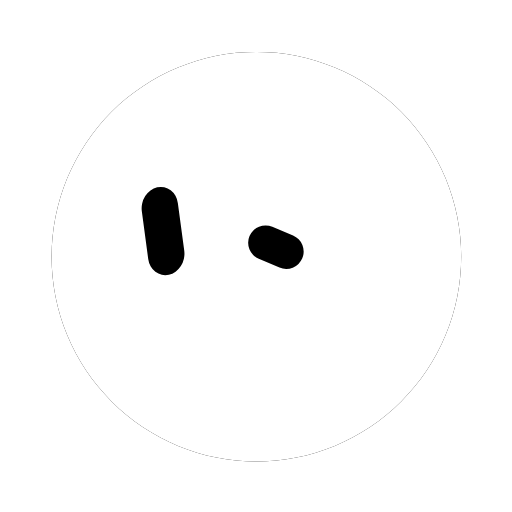
t = 0.00 s
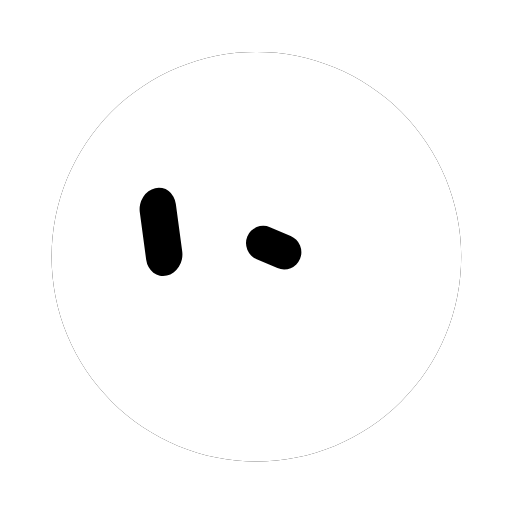
t = 0.51 s
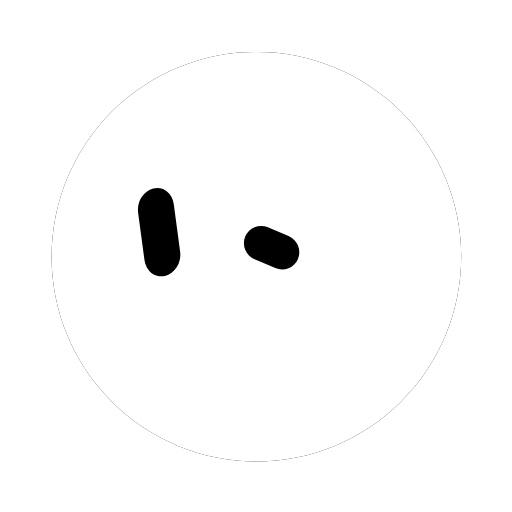
t = 1.01 s
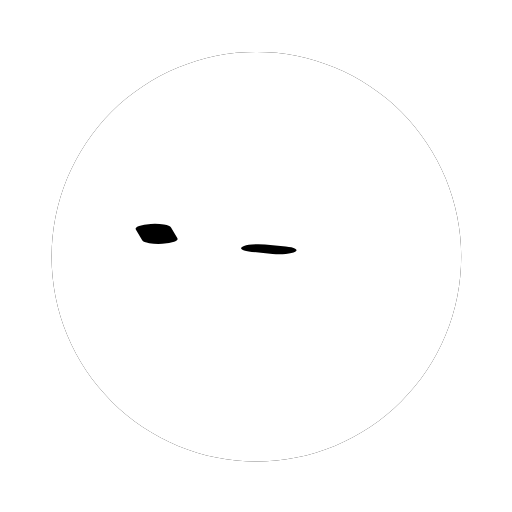
t = 1.47 s
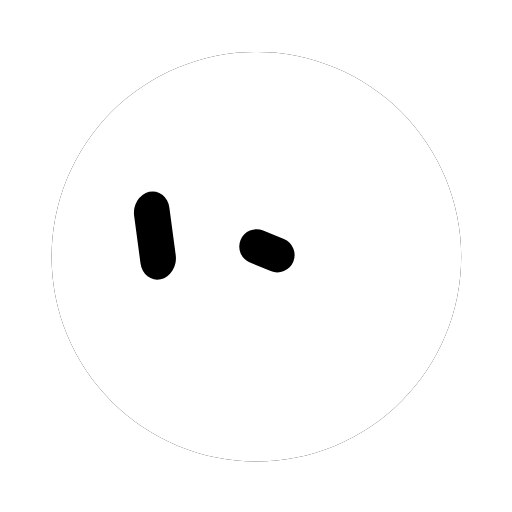
t = 1.97 s
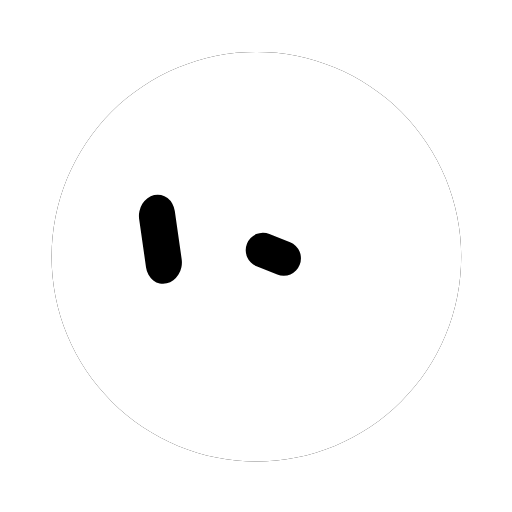
t = 2.47 s

The animated SVG that drew these frames (rendered in a browser with its animation timeline set to each time). Animation: 2 CSS @keyframes rules; one cycle of 2.97 s, repeats indefinitely.

<svg width="250" height="250" viewBox="-125 -125 250 250" role="img" aria-label="bloub 动画头像" xmlns="http://www.w3.org/2000/svg"><defs><mask id="bot-mask-0t35va" maskUnits="userSpaceOnUse" x="-158" y="-158" width="316" height="316"><path d="M100.19 0.33C100.19 3.6 100.03 6.88 99.71 10.13C99.39 13.38 98.9 16.63 98.27 19.84C97.63 23.04 96.83 26.23 95.88 29.36C94.93 32.48 93.83 35.58 92.58 38.6C91.33 41.62 89.92 44.59 88.38 47.47C86.84 50.35 85.15 53.17 83.33 55.89C81.52 58.6 79.56 61.24 77.49 63.77C75.42 66.29 73.21 68.73 70.9 71.04C68.59 73.35 66.15 75.56 63.63 77.63C61.1 79.7 58.46 81.66 55.74 83.48C53.03 85.29 50.21 86.98 47.33 88.52C44.45 90.06 41.47 91.47 38.46 92.72C35.44 93.97 32.34 95.07 29.22 96.02C26.09 96.97 22.9 97.77 19.7 98.41C16.49 99.04 13.24 99.53 9.99 99.85C6.74 100.17 3.45 100.33 0.19 100.33C-3.08 100.33 -6.36 100.17 -9.61 99.85C-12.87 99.53 -16.12 99.04 -19.32 98.41C-22.53 97.77 -25.71 96.97 -28.84 96.02C-31.97 95.07 -35.06 93.97 -38.08 92.72C-41.1 91.47 -44.07 90.06 -46.95 88.52C-49.83 86.98 -52.65 85.29 -55.37 83.48C-58.09 81.66 -60.73 79.7 -63.25 77.63C-65.78 75.56 -68.21 73.35 -70.52 71.04C-72.83 68.73 -75.04 66.29 -77.11 63.77C-79.19 61.24 -81.14 58.6 -82.96 55.89C-84.77 53.17 -86.46 50.35 -88 47.47C-89.54 44.59 -90.95 41.62 -92.2 38.6C-93.45 35.58 -94.56 32.48 -95.51 29.36C-96.46 26.23 -97.25 23.04 -97.89 19.84C-98.53 16.63 -99.01 13.38 -99.33 10.13C-99.65 6.88 -99.81 3.6 -99.81 0.33C-99.81 -2.94 -99.65 -6.22 -99.33 -9.47C-99.01 -12.72 -98.53 -15.98 -97.89 -19.18C-97.25 -22.38 -96.46 -25.57 -95.51 -28.7C-94.56 -31.83 -93.45 -34.92 -92.2 -37.94C-90.95 -40.96 -89.54 -43.93 -88 -46.81C-86.46 -49.69 -84.77 -52.51 -82.96 -55.23C-81.14 -57.94 -79.19 -60.58 -77.11 -63.11C-75.04 -65.64 -72.83 -68.07 -70.52 -70.38C-68.21 -72.69 -65.78 -74.9 -63.25 -76.97C-60.73 -79.04 -58.09 -81 -55.37 -82.82C-52.65 -84.63 -49.83 -86.32 -46.95 -87.86C-44.07 -89.4 -41.1 -90.81 -38.08 -92.06C-35.06 -93.31 -31.97 -94.42 -28.84 -95.37C-25.71 -96.31 -22.53 -97.11 -19.32 -97.75C-16.12 -98.39 -12.87 -98.87 -9.61 -99.19C-6.36 -99.51 -3.08 -99.67 0.19 -99.67C3.45 -99.67 6.74 -99.51 9.99 -99.19C13.24 -98.87 16.49 -98.39 19.7 -97.75C22.9 -97.11 26.09 -96.31 29.22 -95.37C32.34 -94.42 35.44 -93.31 38.46 -92.06C41.47 -90.81 44.45 -89.4 47.33 -87.86C50.21 -86.32 53.03 -84.63 55.74 -82.82C58.46 -81 61.1 -79.04 63.63 -76.97C66.15 -74.9 68.59 -72.69 70.9 -70.38C73.21 -68.07 75.42 -65.64 77.49 -63.11C79.56 -60.58 81.52 -57.94 83.33 -55.23C85.15 -52.51 86.84 -49.69 88.38 -46.81C89.92 -43.93 91.33 -40.96 92.58 -37.94C93.83 -34.92 94.93 -31.83 95.88 -28.7C96.83 -25.57 97.63 -22.38 98.27 -19.18C98.9 -15.98 99.39 -12.72 99.71 -9.47C100.03 -6.22 100.19 -2.94 100.19 0.33Z" fill="#fff"/><path d="M-10 -12A10 10 0 0 1 0 -22L0 -22A10 10 0 0 1 10 -12L10 12A10 10 0 0 1 0 22L0 22A10 10 0 0 1 -10 12Z" class="oeil0" opacity="1" fill="#000"/><path d="M-14 0A8.5 8.5 0 0 1 -5.5 -8.5L5.5 -8.5A8.5 8.5 0 0 1 14 0L14 0A8.5 8.5 0 0 1 5.5 8.5L-5.5 8.5A8.5 8.5 0 0 1 -14 0Z" class="oeil1" opacity="1" fill="#000"/></mask></defs><g fill="none" stroke-linecap="round"></g><g opacity="1"><path d="M100.19 0.33C100.19 3.6 100.03 6.88 99.71 10.13C99.39 13.38 98.9 16.63 98.27 19.84C97.63 23.04 96.83 26.23 95.88 29.36C94.93 32.48 93.83 35.58 92.58 38.6C91.33 41.62 89.92 44.59 88.38 47.47C86.84 50.35 85.15 53.17 83.33 55.89C81.52 58.6 79.56 61.24 77.49 63.77C75.42 66.29 73.21 68.73 70.9 71.04C68.59 73.35 66.15 75.56 63.63 77.63C61.1 79.7 58.46 81.66 55.74 83.48C53.03 85.29 50.21 86.98 47.33 88.52C44.45 90.06 41.47 91.47 38.46 92.72C35.44 93.97 32.34 95.07 29.22 96.02C26.09 96.97 22.9 97.77 19.7 98.41C16.49 99.04 13.24 99.53 9.99 99.85C6.74 100.17 3.45 100.33 0.19 100.33C-3.08 100.33 -6.36 100.17 -9.61 99.85C-12.87 99.53 -16.12 99.04 -19.32 98.41C-22.53 97.77 -25.71 96.97 -28.84 96.02C-31.97 95.07 -35.06 93.97 -38.08 92.72C-41.1 91.47 -44.07 90.06 -46.95 88.52C-49.83 86.98 -52.65 85.29 -55.37 83.48C-58.09 81.66 -60.73 79.7 -63.25 77.63C-65.78 75.56 -68.21 73.35 -70.52 71.04C-72.83 68.73 -75.04 66.29 -77.11 63.77C-79.19 61.24 -81.14 58.6 -82.96 55.89C-84.77 53.17 -86.46 50.35 -88 47.47C-89.54 44.59 -90.95 41.62 -92.2 38.6C-93.45 35.58 -94.56 32.48 -95.51 29.36C-96.46 26.23 -97.25 23.04 -97.89 19.84C-98.53 16.63 -99.01 13.38 -99.33 10.13C-99.65 6.88 -99.81 3.6 -99.81 0.33C-99.81 -2.94 -99.65 -6.22 -99.33 -9.47C-99.01 -12.72 -98.53 -15.98 -97.89 -19.18C-97.25 -22.38 -96.46 -25.57 -95.51 -28.7C-94.56 -31.83 -93.45 -34.92 -92.2 -37.94C-90.95 -40.96 -89.54 -43.93 -88 -46.81C-86.46 -49.69 -84.77 -52.51 -82.96 -55.23C-81.14 -57.94 -79.19 -60.58 -77.11 -63.11C-75.04 -65.64 -72.83 -68.07 -70.52 -70.38C-68.21 -72.69 -65.78 -74.9 -63.25 -76.97C-60.73 -79.04 -58.09 -81 -55.37 -82.82C-52.65 -84.63 -49.83 -86.32 -46.95 -87.86C-44.07 -89.4 -41.1 -90.81 -38.08 -92.06C-35.06 -93.31 -31.97 -94.42 -28.84 -95.37C-25.71 -96.31 -22.53 -97.11 -19.32 -97.75C-16.12 -98.39 -12.87 -98.87 -9.61 -99.19C-6.36 -99.51 -3.08 -99.67 0.19 -99.67C3.45 -99.67 6.74 -99.51 9.99 -99.19C13.24 -98.87 16.49 -98.39 19.7 -97.75C22.9 -97.11 26.09 -96.31 29.22 -95.37C32.34 -94.42 35.44 -93.31 38.46 -92.06C41.47 -90.81 44.45 -89.4 47.33 -87.86C50.21 -86.32 53.03 -84.63 55.74 -82.82C58.46 -81 61.1 -79.04 63.63 -76.97C66.15 -74.9 68.59 -72.69 70.9 -70.38C73.21 -68.07 75.42 -65.64 77.49 -63.11C79.56 -60.58 81.52 -57.94 83.33 -55.23C85.15 -52.51 86.84 -49.69 88.38 -46.81C89.92 -43.93 91.33 -40.96 92.58 -37.94C93.83 -34.92 94.93 -31.83 95.88 -28.7C96.83 -25.57 97.63 -22.38 98.27 -19.18C98.9 -15.98 99.39 -12.72 99.71 -9.47C100.03 -6.22 100.19 -2.94 100.19 0.33Z" fill="#000000"/><g mask="url(#bot-mask-0t35va)"><rect x="-158" y="-158" width="316" height="316" fill="#ffffff"/></g></g><g></g><g fill="none" stroke-linecap="round"></g><style>.oeil0,.oeil1{transform-box:view-box;transform-origin:0 0;animation-duration:2.967s;animation-iteration-count:infinite;animation-timing-function:linear;animation-direction:alternate}.oeil0{animation-name:oeil0}.oeil1{animation-name:oeil1}@keyframes oeil0{0%{transform:matrix(0.88,-0.2,0.13,0.97,-45.39,-12.17)}1.124%{transform:matrix(0.88,-0.2,0.13,0.97,-45.41,-12.11)}2.247%{transform:matrix(0.88,-0.2,0.13,0.97,-45.44,-12.06)}3.371%{transform:matrix(0.88,-0.2,0.13,0.97,-45.47,-12.01)}4.494%{transform:matrix(0.88,-0.2,0.13,0.97,-45.52,-11.96)}5.618%{transform:matrix(0.88,-0.2,0.13,0.97,-45.57,-11.92)}6.742%{transform:matrix(0.88,-0.2,0.13,0.97,-45.62,-11.88)}7.865%{transform:matrix(0.88,-0.2,0.13,0.97,-45.69,-11.85)}8.989%{transform:matrix(0.88,-0.2,0.13,0.97,-45.76,-11.83)}10.112%{transform:matrix(0.88,-0.2,0.13,0.97,-45.84,-11.81)}11.236%{transform:matrix(0.88,-0.2,0.13,0.97,-45.92,-11.79)}12.36%{transform:matrix(0.88,-0.2,0.13,0.97,-46,-11.78)}13.483%{transform:matrix(0.88,-0.2,0.13,0.97,-46.09,-11.78)}14.607%{transform:matrix(0.88,-0.2,0.13,0.97,-46.18,-11.77)}15.73%{transform:matrix(0.88,-0.2,0.13,0.97,-46.27,-11.78)}16.854%{transform:matrix(0.88,-0.2,0.13,0.97,-46.36,-11.78)}17.978%{transform:matrix(0.88,-0.2,0.13,0.97,-46.45,-11.79)}19.101%{transform:matrix(0.88,-0.21,0.13,0.97,-46.53,-11.79)}20.225%{transform:matrix(0.87,-0.21,0.13,0.97,-46.62,-11.8)}21.348%{transform:matrix(0.87,-0.21,0.13,0.97,-46.69,-11.8)}22.472%{transform:matrix(0.87,-0.21,0.13,0.97,-46.77,-11.81)}23.596%{transform:matrix(0.87,-0.21,0.13,0.97,-46.84,-11.81)}24.719%{transform:matrix(0.87,-0.21,0.13,0.97,-46.9,-11.8)}25.843%{transform:matrix(0.87,-0.21,0.13,0.97,-46.96,-11.8)}26.966%{transform:matrix(0.87,-0.21,0.13,0.97,-47.01,-11.79)}28.09%{transform:matrix(0.87,-0.21,0.13,0.97,-47.06,-11.77)}29.213%{transform:matrix(0.87,-0.21,0.13,0.97,-47.11,-11.75)}30.337%{transform:matrix(0.87,-0.21,0.13,0.97,-47.15,-11.73)}31.461%{transform:matrix(0.87,-0.21,0.13,0.97,-47.2,-11.7)}32.584%{transform:matrix(0.87,-0.21,0.13,0.97,-47.24,-11.67)}33.708%{transform:matrix(0.87,-0.21,0.13,0.97,-47.29,-11.63)}34.831%{transform:matrix(0.87,-0.21,0.13,0.97,-47.34,-11.58)}35.955%{transform:matrix(0.87,-0.21,0.13,0.97,-47.39,-11.54)}37.079%{transform:matrix(0.87,-0.21,0.13,0.97,-47.44,-11.48)}38.202%{transform:matrix(0.87,-0.21,0.13,0.97,-47.51,-11.43)}39.326%{transform:matrix(0.87,-0.21,0.13,0.97,-47.58,-11.37)}40.449%{transform:matrix(0.87,-0.21,0.13,0.97,-47.65,-11.31)}41.573%{transform:matrix(0.87,-0.21,0.13,0.97,-47.74,-11.25)}42.697%{transform:matrix(0.87,-0.21,0.13,0.97,-47.83,-11.18)}43.82%{transform:matrix(0.87,-0.21,0.13,0.97,-47.93,-11.12)}44.944%{transform:matrix(0.87,-0.21,0.13,0.97,-48.04,-11.06)}46.067%{transform:matrix(0.87,-0.21,0.13,0.97,-48.16,-10.99)}47.191%{transform:matrix(0.87,-0.21,0.13,0.97,-48.28,-10.93)}48.315%{transform:matrix(0.87,-0.13,0.13,0.6,-48.4,-10.87)}49.438%{transform:matrix(0.86,-0.05,0.13,0.22,-48.53,-10.81)}50.562%{transform:matrix(0.86,-0.05,0.13,0.23,-48.66,-10.75)}51.685%{transform:matrix(0.86,-0.11,0.13,0.54,-48.78,-10.7)}52.809%{transform:matrix(0.86,-0.18,0.13,0.85,-48.91,-10.64)}53.933%{transform:matrix(0.86,-0.21,0.13,0.97,-49.02,-10.59)}55.056%{transform:matrix(0.86,-0.2,0.13,0.97,-49.13,-10.54)}56.18%{transform:matrix(0.86,-0.2,0.13,0.97,-49.23,-10.49)}57.303%{transform:matrix(0.86,-0.2,0.13,0.97,-49.32,-10.44)}58.427%{transform:matrix(0.86,-0.2,0.13,0.97,-49.39,-10.4)}59.551%{transform:matrix(0.86,-0.2,0.13,0.97,-49.45,-10.35)}60.674%{transform:matrix(0.86,-0.2,0.13,0.97,-49.48,-10.3)}61.798%{transform:matrix(0.86,-0.2,0.13,0.97,-49.5,-10.25)}62.921%{transform:matrix(0.86,-0.2,0.13,0.97,-49.5,-10.19)}64.045%{transform:matrix(0.86,-0.2,0.13,0.97,-49.47,-10.13)}65.169%{transform:matrix(0.86,-0.2,0.13,0.97,-49.42,-10.07)}66.292%{transform:matrix(0.86,-0.2,0.13,0.97,-49.35,-10)}67.416%{transform:matrix(0.86,-0.2,0.13,0.97,-49.26,-9.93)}68.539%{transform:matrix(0.86,-0.2,0.13,0.97,-49.14,-9.85)}69.663%{transform:matrix(0.86,-0.2,0.13,0.97,-49.01,-9.76)}70.787%{transform:matrix(0.86,-0.2,0.13,0.97,-48.85,-9.67)}71.91%{transform:matrix(0.86,-0.2,0.13,0.97,-48.68,-9.57)}73.034%{transform:matrix(0.86,-0.2,0.13,0.97,-48.5,-9.46)}74.157%{transform:matrix(0.87,-0.2,0.13,0.97,-48.3,-9.34)}75.281%{transform:matrix(0.87,-0.2,0.13,0.97,-48.1,-9.22)}76.404%{transform:matrix(0.87,-0.2,0.14,0.97,-47.89,-9.09)}77.528%{transform:matrix(0.87,-0.2,0.14,0.98,-47.67,-8.95)}78.652%{transform:matrix(0.87,-0.2,0.14,0.98,-47.46,-8.81)}79.775%{transform:matrix(0.87,-0.2,0.14,0.98,-47.25,-8.66)}80.899%{transform:matrix(0.87,-0.2,0.14,0.98,-47.05,-8.51)}82.022%{transform:matrix(0.87,-0.2,0.14,0.98,-46.85,-8.35)}83.146%{transform:matrix(0.87,-0.2,0.14,0.98,-46.67,-8.2)}84.27%{transform:matrix(0.87,-0.2,0.14,0.98,-46.5,-8.04)}85.393%{transform:matrix(0.87,-0.2,0.14,0.98,-46.35,-7.89)}86.517%{transform:matrix(0.88,-0.2,0.14,0.98,-46.22,-7.73)}87.64%{transform:matrix(0.88,-0.2,0.14,0.98,-46.11,-7.59)}88.764%{transform:matrix(0.88,-0.2,0.14,0.98,-46.02,-7.44)}89.888%{transform:matrix(0.88,-0.2,0.14,0.98,-45.96,-7.31)}91.011%{transform:matrix(0.88,-0.2,0.15,0.98,-45.91,-7.19)}92.135%{transform:matrix(0.88,-0.2,0.15,0.98,-45.89,-7.07)}93.258%{transform:matrix(0.88,-0.2,0.15,0.98,-45.89,-6.97)}94.382%{transform:matrix(0.88,-0.2,0.15,0.98,-45.91,-6.89)}95.506%{transform:matrix(0.88,-0.2,0.15,0.98,-45.95,-6.81)}96.629%{transform:matrix(0.88,-0.2,0.15,0.98,-46,-6.76)}97.753%{transform:matrix(0.88,-0.2,0.15,0.98,-46.08,-6.72)}98.876%{transform:matrix(0.88,-0.2,0.15,0.98,-46.16,-6.7)}100%{transform:matrix(0.87,-0.2,0.15,0.98,-46.26,-6.69)}}@keyframes oeil1{0%{transform:matrix(0.92,0.39,-0.39,0.92,9.72,-4.31)}1.124%{transform:matrix(0.92,0.39,-0.39,0.92,9.7,-4.26)}2.247%{transform:matrix(0.92,0.39,-0.39,0.92,9.67,-4.22)}3.371%{transform:matrix(0.92,0.39,-0.39,0.92,9.63,-4.18)}4.494%{transform:matrix(0.92,0.39,-0.39,0.92,9.59,-4.15)}5.618%{transform:matrix(0.92,0.39,-0.39,0.92,9.53,-4.12)}6.742%{transform:matrix(0.92,0.39,-0.39,0.92,9.47,-4.09)}7.865%{transform:matrix(0.92,0.39,-0.38,0.92,9.4,-4.07)}8.989%{transform:matrix(0.92,0.39,-0.38,0.92,9.32,-4.06)}10.112%{transform:matrix(0.92,0.39,-0.38,0.92,9.24,-4.05)}11.236%{transform:matrix(0.92,0.39,-0.38,0.92,9.15,-4.05)}12.36%{transform:matrix(0.92,0.39,-0.38,0.92,9.06,-4.05)}13.483%{transform:matrix(0.92,0.39,-0.38,0.92,8.96,-4.06)}14.607%{transform:matrix(0.92,0.39,-0.38,0.92,8.86,-4.07)}15.73%{transform:matrix(0.92,0.39,-0.38,0.92,8.76,-4.08)}16.854%{transform:matrix(0.92,0.39,-0.38,0.92,8.66,-4.09)}17.978%{transform:matrix(0.92,0.39,-0.38,0.92,8.56,-4.11)}19.101%{transform:matrix(0.92,0.39,-0.38,0.92,8.46,-4.12)}20.225%{transform:matrix(0.92,0.39,-0.38,0.92,8.37,-4.14)}21.348%{transform:matrix(0.92,0.39,-0.38,0.92,8.29,-4.15)}22.472%{transform:matrix(0.92,0.39,-0.38,0.92,8.2,-4.16)}23.596%{transform:matrix(0.92,0.39,-0.38,0.92,8.13,-4.17)}24.719%{transform:matrix(0.92,0.39,-0.38,0.92,8.06,-4.18)}25.843%{transform:matrix(0.92,0.39,-0.38,0.92,7.99,-4.18)}26.966%{transform:matrix(0.92,0.39,-0.38,0.92,7.93,-4.18)}28.09%{transform:matrix(0.92,0.39,-0.38,0.92,7.88,-4.17)}29.213%{transform:matrix(0.92,0.39,-0.38,0.92,7.83,-4.16)}30.337%{transform:matrix(0.92,0.39,-0.38,0.92,7.78,-4.14)}31.461%{transform:matrix(0.92,0.39,-0.38,0.92,7.73,-4.12)}32.584%{transform:matrix(0.92,0.39,-0.38,0.92,7.68,-4.09)}33.708%{transform:matrix(0.92,0.39,-0.38,0.92,7.63,-4.06)}34.831%{transform:matrix(0.92,0.39,-0.38,0.92,7.58,-4.02)}35.955%{transform:matrix(0.92,0.39,-0.38,0.92,7.52,-3.98)}37.079%{transform:matrix(0.92,0.39,-0.38,0.92,7.46,-3.93)}38.202%{transform:matrix(0.92,0.39,-0.38,0.92,7.39,-3.88)}39.326%{transform:matrix(0.92,0.39,-0.38,0.92,7.32,-3.83)}40.449%{transform:matrix(0.92,0.38,-0.38,0.92,7.23,-3.77)}41.573%{transform:matrix(0.92,0.38,-0.38,0.92,7.14,-3.71)}42.697%{transform:matrix(0.92,0.38,-0.38,0.92,7.03,-3.65)}43.82%{transform:matrix(0.92,0.38,-0.38,0.92,6.92,-3.59)}44.944%{transform:matrix(0.92,0.38,-0.38,0.92,6.8,-3.53)}46.067%{transform:matrix(0.92,0.38,-0.38,0.92,6.67,-3.47)}47.191%{transform:matrix(0.92,0.38,-0.38,0.92,6.53,-3.42)}48.315%{transform:matrix(0.92,0.24,-0.38,0.57,6.39,-3.36)}49.438%{transform:matrix(0.92,0.09,-0.38,0.21,6.25,-3.3)}50.562%{transform:matrix(0.92,0.09,-0.38,0.22,6.1,-3.25)}51.685%{transform:matrix(0.92,0.21,-0.38,0.51,5.96,-3.2)}52.809%{transform:matrix(0.92,0.33,-0.38,0.81,5.82,-3.15)}53.933%{transform:matrix(0.92,0.38,-0.38,0.92,5.69,-3.1)}55.056%{transform:matrix(0.92,0.38,-0.38,0.92,5.56,-3.05)}56.18%{transform:matrix(0.92,0.38,-0.38,0.92,5.45,-3)}57.303%{transform:matrix(0.92,0.38,-0.38,0.92,5.35,-2.96)}58.427%{transform:matrix(0.92,0.38,-0.38,0.92,5.27,-2.91)}59.551%{transform:matrix(0.92,0.38,-0.38,0.92,5.21,-2.87)}60.674%{transform:matrix(0.92,0.38,-0.38,0.92,5.17,-2.82)}61.798%{transform:matrix(0.92,0.38,-0.38,0.92,5.15,-2.77)}62.921%{transform:matrix(0.92,0.38,-0.38,0.92,5.16,-2.72)}64.045%{transform:matrix(0.92,0.38,-0.38,0.92,5.19,-2.67)}65.169%{transform:matrix(0.92,0.38,-0.38,0.92,5.25,-2.61)}66.292%{transform:matrix(0.92,0.38,-0.38,0.92,5.34,-2.55)}67.416%{transform:matrix(0.92,0.38,-0.38,0.92,5.45,-2.48)}68.539%{transform:matrix(0.92,0.38,-0.38,0.92,5.58,-2.41)}69.663%{transform:matrix(0.92,0.38,-0.38,0.93,5.74,-2.32)}70.787%{transform:matrix(0.92,0.38,-0.38,0.93,5.92,-2.24)}71.91%{transform:matrix(0.92,0.38,-0.38,0.93,6.12,-2.14)}73.034%{transform:matrix(0.92,0.38,-0.38,0.93,6.34,-2.04)}74.157%{transform:matrix(0.92,0.38,-0.38,0.93,6.57,-1.93)}75.281%{transform:matrix(0.92,0.38,-0.37,0.93,6.8,-1.81)}76.404%{transform:matrix(0.92,0.38,-0.37,0.93,7.05,-1.69)}77.528%{transform:matrix(0.92,0.38,-0.37,0.93,7.3,-1.56)}78.652%{transform:matrix(0.92,0.38,-0.37,0.93,7.54,-1.42)}79.775%{transform:matrix(0.92,0.37,-0.37,0.93,7.79,-1.28)}80.899%{transform:matrix(0.92,0.37,-0.37,0.93,8.02,-1.14)}82.022%{transform:matrix(0.92,0.37,-0.37,0.93,8.25,-0.99)}83.146%{transform:matrix(0.92,0.37,-0.37,0.93,8.46,-0.85)}84.27%{transform:matrix(0.92,0.37,-0.37,0.93,8.65,-0.7)}85.393%{transform:matrix(0.92,0.37,-0.37,0.93,8.82,-0.56)}86.517%{transform:matrix(0.92,0.37,-0.37,0.93,8.98,-0.41)}87.64%{transform:matrix(0.92,0.37,-0.37,0.93,9.11,-0.28)}88.764%{transform:matrix(0.92,0.37,-0.37,0.93,9.21,-0.15)}89.888%{transform:matrix(0.93,0.37,-0.37,0.93,9.29,-0.03)}91.011%{transform:matrix(0.93,0.37,-0.37,0.93,9.35,0.08)}92.135%{transform:matrix(0.93,0.37,-0.37,0.93,9.38,0.18)}93.258%{transform:matrix(0.93,0.37,-0.37,0.93,9.38,0.27)}94.382%{transform:matrix(0.93,0.37,-0.37,0.93,9.36,0.34)}95.506%{transform:matrix(0.93,0.37,-0.37,0.93,9.32,0.4)}96.629%{transform:matrix(0.93,0.37,-0.37,0.93,9.26,0.44)}97.753%{transform:matrix(0.93,0.37,-0.37,0.93,9.19,0.46)}98.876%{transform:matrix(0.93,0.37,-0.36,0.93,9.09,0.46)}100%{transform:matrix(0.93,0.37,-0.36,0.93,8.99,0.45)}}</style></svg>
